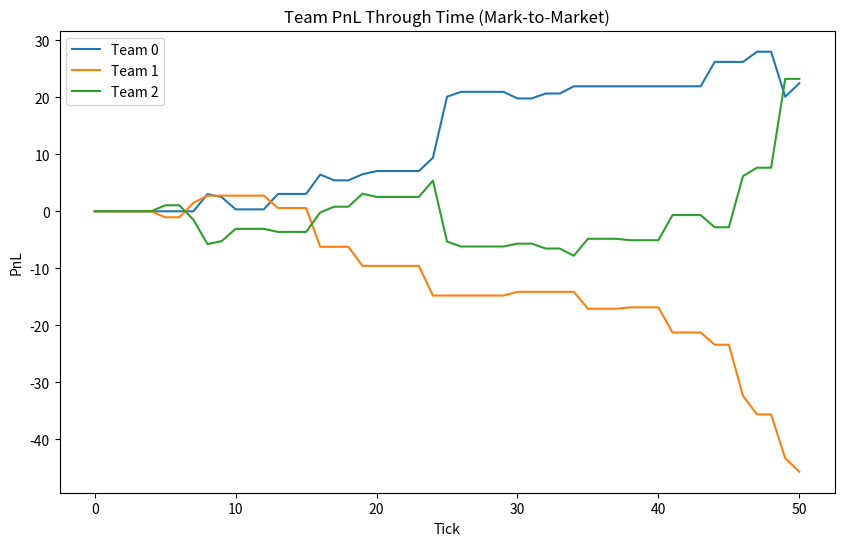

The matplotlib source for this figure:
import random
import matplotlib.pyplot as plt
from collections import defaultdict, deque

N_TEAMS = 3

NUM_TICKS = 50

STRIKES = [50, 60, 70, 80, 90]
OPTION_TYPES = ['C', 'P']

ALL_OPTION_SYMBOLS = [(strike, opt_type) for strike in STRIKES for opt_type in OPTION_TYPES]
deck = []
for rank in range(1, 14):
    for _ in range(4):
        deck.append(rank)

random.shuffle(deck)

team_cards = {}
for team_id in range(N_TEAMS):
    team_cards[team_id] = deck.pop()

def create_empty_orderbook():
    return {
        "bids": deque(),
        "asks": deque()
    }

order_books = {symbol: create_empty_orderbook() for symbol in ALL_OPTION_SYMBOLS}

open_orders = {}
team_cash = {team_id: 0.0 for team_id in range(N_TEAMS)}
team_positions = {
    team_id: {(strike, opt_type): 0 for strike, opt_type in ALL_OPTION_SYMBOLS}
    for team_id in range(N_TEAMS)
}
team_pnl_history = {team_id: [] for team_id in range(N_TEAMS)}

def get_final_sum_of_cards():
    return sum(team_cards.values())

def option_payoff(strike, opt_type, final_underlying):
    if opt_type == 'C':
        return max(0, final_underlying - strike)
    else:  # 'P'
        return max(0, strike - final_underlying)

def mark_to_market(team_id, current_underlying):
    """
    Mark-to-market PnL for a team at a given underlying level.
    We'll do a naive approach: fair value of the option is the *intrinsic value*,
    ignoring time value. Modify as needed (e.g., use a model).
    """
    mtm = team_cash[team_id]
    return mtm

#############################
#ORDER MATCHING ENGINE
#############################
ORDER_ID_COUNTER = 0

def place_order(team_id, symbol, side, price, size = 1):
    """
    Place an order in the LOB. side in {"BUY","SELL"}.
    """

    global ORDER_ID_COUNTER
    ORDER_ID_COUNTER += 1
    order_id = ORDER_ID_COUNTER

    if size <= 0:
        return

    book = order_books[symbol]

    if side == "BUY":
        bids = book["bids"]
        inserted = False
        for i in range(len(bids)):
            if price > bids[i][0]:
                bids.insert(i, (price, size, team_id, order_id))
                inserted = True
                break
        if not inserted:
            bids.append((price, size, team_id, order_id))
        open_orders[(team_id, order_id)] = (symbol, side, price, size)
    else:
        asks = book["asks"]
        inserted = False
        for i in range(len(asks)):
            if price < asks[i][0]:
                asks.insert(i, (price, size, team_id, order_id))
                inserted = True
                break
        if not inserted:
            asks.append((price, size, team_id, order_id))
        open_orders[(team_id, order_id)] = (symbol, side, price, size)

def match_orders():
    """
    After all teams have placed orders this tick, cross the LOB. 
    If the best bid >= best ask, we have a trade at the mid (or choose ask or bid).
    Here, for simplicity, let's trade at the midpoint or at the ask price.
    We'll do a naive “match-one-lot-at-a-time” approach.
    """
    for symbol in ALL_OPTION_SYMBOLS:
        book = order_books[symbol]
        bids = book["bids"]
        asks = book["asks"]

        # Keep crossing while best bid >= best ask
        while bids and asks and (bids[0][0] >= asks[0][0]):
            best_bid_price, bid_size, bid_team, bid_order_id = bids[0]
            best_ask_price, ask_size, ask_team, ask_order_id = asks[0]

            trade_price = best_ask_price

            traded_size = min(bid_size, ask_size)

            team_cash[bid_team] -= trade_price * traded_size
            team_cash[ask_team] += trade_price * traded_size

            team_positions[bid_team][symbol] += traded_size
            team_positions[ask_team][symbol] -= traded_size

            new_bid_size = bid_size - traded_size
            new_ask_size = ask_size - traded_size

            if new_bid_size <= 0:
                bids.popleft()
                if (bid_team, bid_order_id) in open_orders:
                    del open_orders[(bid_team, bid_order_id)]
            else:
                bids[0] = (best_bid_price, new_bid_size, bid_team, bid_order_id)
                open_orders[(bid_team, bid_order_id)] = (symbol, "BUY", best_bid_price, new_bid_size)

            if new_ask_size <= 0:
                asks.popleft()
                if (ask_team, ask_order_id) in open_orders:
                    del open_orders[(ask_team, ask_order_id)]
            else:
                asks[0] = (best_ask_price, new_ask_size, ask_team, ask_order_id)
                open_orders[(ask_team, ask_order_id)] = (symbol, "SELL", best_ask_price, new_ask_size)

#############################
#TEAM STRATEGY FUNCTIONS
#############################
def random_strategy(last_tick_orders, team_id, current_tick):
    """
    Places random bids and asks for demonstration. 
    Real strategies will be provided by the teams.
    """
    orders = []
    n_orders = random.randint(0, 2)
    for _ in range(n_orders):
        symbol = random.choice(ALL_OPTION_SYMBOLS)
        side = random.choice(["BUY", "SELL"])
        price = random.uniform(0.0, 5.0) 
        size = random.randint(1, 3)
        orders.append((symbol, side, price, size))
    return orders

team_strategies = {
    0: random_strategy,
    1: random_strategy,
    2: random_strategy
}

#############################
#MAIN SIMULATION LOOP
#############################
def run_simulation():
    current_underlying = sum(team_cards.values())
    for t_id in range(N_TEAMS):
        team_pnl_history[t_id].append(mark_to_market(t_id, current_underlying))

    last_tick_orders = []

    for tick in range(1, NUM_TICKS + 1):
        this_tick_orders = []
        for t_id in range(N_TEAMS):
            strategy_fn = team_strategies[t_id]
            new_orders = strategy_fn(last_tick_orders, t_id, tick)
            for (symbol, side, price, size) in new_orders:
                place_order(t_id, symbol, side, price, size)
            this_tick_orders.append((t_id, new_orders))

        match_orders()
        current_underlying = sum(team_cards.values())
        for t_id in range(N_TEAMS):
            mtm_val = mark_to_market(t_id, current_underlying)
            team_pnl_history[t_id].append(mtm_val)

        last_tick_orders = this_tick_orders

    final_sum = get_final_sum_of_cards()
    final_pnls = {}
    for t_id in range(N_TEAMS):
        payoff = 0
        for symbol, qty in team_positions[t_id].items():
            strike, opt_type = symbol
            payoff += qty * option_payoff(strike, opt_type, final_sum)

        final_pnls[t_id] = team_cash[t_id] + payoff

    print("\n--- FINAL RESULTS ---")
    print(f"Final sum of all cards = {final_sum}")
    for t_id in range(N_TEAMS):
        print(f"Team {t_id}: Final PnL = {final_pnls[t_id]:.2f}")

    plt.figure(figsize=(10,6))
    for t_id in range(N_TEAMS):
        plt.plot(team_pnl_history[t_id], label=f"Team {t_id}")
    plt.title("Team PnL Through Time (Mark-to-Market)")
    plt.xlabel("Tick")
    plt.ylabel("PnL")
    plt.legend()
    plt.show()


if __name__ == "__main__":
    run_simulation()